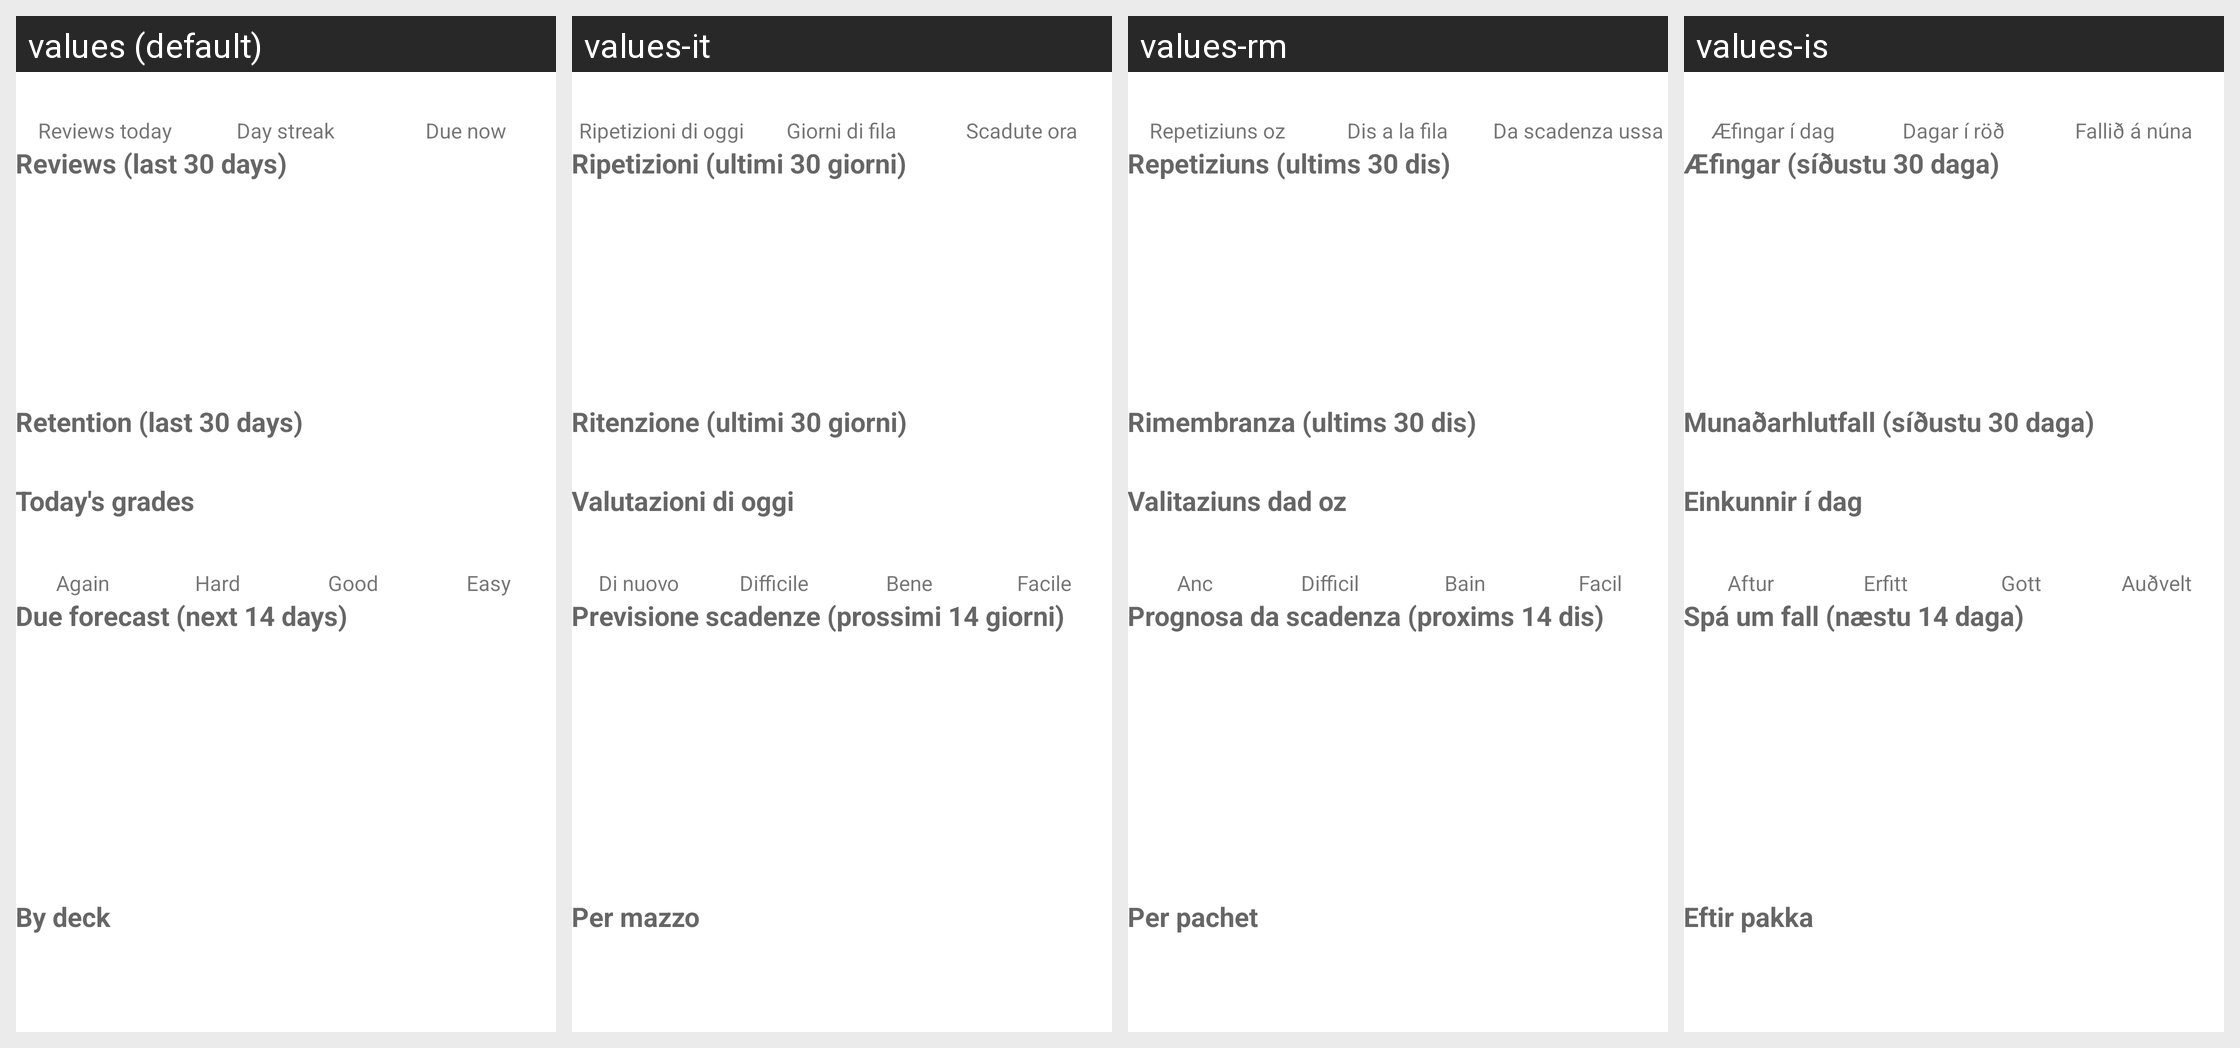

Strings drawn on this Android screen and how each of the app's shown locales translates them:
Android screen res/layout/page_statistics.xml rendered under 4 locales, left to right: values (default), values-it, values-rm, values-is. Device: Nexus 5 (rendered at 1080×1920; each locale shown at half size, 540×960, under a caption strip naming it); theme Theme.Aflashdeck.
Other locales in the repository, not shown: values-de, values-de-rDE, values-et, values-fr, values-in, values-nb, values-nn, values-zh.
Strings drawn on this screen, with the default value and each locale's value (text and hints the layout hard-codes, and strings that could not be matched under every locale, appear in the picture but are not listed):

stats_reviews_today
  values: Reviews today
  values-it: Ripetizioni di oggi
  values-rm: Repetiziuns oz
  values-is: Æfingar í dag

stats_streak
  values: Day streak
  values-it: Giorni di fila
  values-rm: Dis a la fila
  values-is: Dagar í röð

stats_due_now
  values: Due now
  values-it: Scadute ora
  values-rm: Da scadenza ussa
  values-is: Fallið á núna

stats_reviews_last_30_days
  values: Reviews (last 30 days)
  values-it: Ripetizioni (ultimi 30 giorni)
  values-rm: Repetiziuns (ultims 30 dis)
  values-is: Æfingar (síðustu 30 daga)

stats_retention
  values: Retention (last 30 days)
  values-it: Ritenzione (ultimi 30 giorni)
  values-rm: Rimembranza (ultims 30 dis)
  values-is: Munaðarhlutfall (síðustu 30 daga)

stats_today_grades
  values: Today's grades
  values-it: Valutazioni di oggi
  values-rm: Valitaziuns dad oz
  values-is: Einkunnir í dag

grade_again
  values: Again
  values-it: Di nuovo
  values-rm: Anc
  values-is: Aftur

grade_hard
  values: Hard
  values-it: Difficile
  values-rm: Difficil
  values-is: Erfitt

grade_good
  values: Good
  values-it: Bene
  values-rm: Bain
  values-is: Gott

grade_easy
  values: Easy
  values-it: Facile
  values-rm: Facil
  values-is: Auðvelt

stats_due_forecast
  values: Due forecast (next 14 days)
  values-it: Previsione scadenze (prossimi 14 giorni)
  values-rm: Prognosa da scadenza (proxims 14 dis)
  values-is: Spá um fall (næstu 14 daga)

stats_by_deck
  values: By deck
  values-it: Per mazzo
  values-rm: Per pachet
  values-is: Eftir pakka
